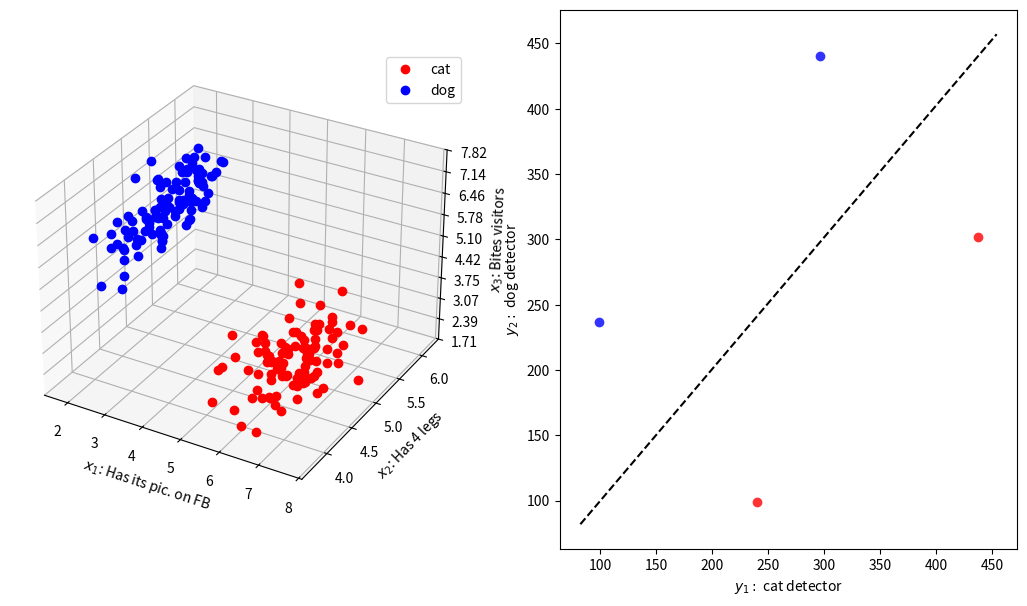

Reproduce this figure in Python.
#!/usr/bin/env python3
# -*- coding: utf-8 -*-
"""
@author: mehdisenoussi
left plot:  3D input space with many animals (cat and dog) plotted in it
right plot: 2D output space after one training step, with the old two and two novel animals
(one cat, one dog) plotted in it. Output is pretty good in this case:
Stimuli from different categories do not overlap in output space
"""

import numpy as np
from mpl_toolkits.mplot3d import Axes3D
from matplotlib.ticker import LinearLocator, FormatStrFormatter
import matplotlib.pyplot as pl

# learning parameter
beta = .4

#############################
# clouds of almost orthogonal random points

n_samples = 100
x1_1 = (np.random.randn(n_samples)+ 10) * .6
x2_1 = (np.random.randn(n_samples)+ 10) * .5
x3_1 = (np.random.randn(n_samples)+ 10) * .25

x1_2 = (np.random.randn(n_samples)+ 10) * .25
x2_2 = (np.random.randn(n_samples)+ 10) * .5
x3_2 = (np.random.randn(n_samples)+ 10) * .6

fig = pl.figure(figsize = (13, 7))
axs = [];
axs.append(fig.add_subplot(1, 2, 1, projection='3d'))
axs.append(fig.add_subplot(1, 2, 2))

axs[0].plot3D(x1_1, x2_1, x3_1, 'ro', label='cat')
axs[0].plot3D(x1_2, x2_2, x3_2, 'bo', label='dog')
axs[0].legend()

axs[0].zaxis.set_major_locator(LinearLocator(10))
axs[0].zaxis.set_major_formatter(FormatStrFormatter('%.02f'))

axs[0].set_xlabel('$x_{1}$: Has its pic. on FB')
axs[0].set_ylabel('$x_{2}$: Has 4 legs')
axs[0].set_zlabel('$x_{3}$: Bites visitors')

# y1 and y2
weights = np.zeros(shape = [2, 3])
targets = np.repeat(np.array([[1, 0], [0, 1]]).T, n_samples, axis=0)

for index in np.arange(n_samples):
    weights = weights + beta * np.dot(targets[index,:][:, np.newaxis],\
                                      np.array([x1_1[index], x2_1[index], x3_1[index]])[:, np.newaxis].T)
    
    weights = weights + beta * np.dot(targets[index+n_samples,:][:, np.newaxis],\
                                      np.array([x1_2[index], x2_2[index], x3_2[index]])[:, np.newaxis].T)

axs[1].set_xlabel('$y_{1}:$ cat detector')
axs[1].set_ylabel('$y_{2}:$ dog detector')

x1_new = [1]
x2_new = [0]
x3_new = [0]
activations = np.dot(weights, np.array([x1_new, x2_new, x3_new]))
axs[1].plot(activations[0], activations[1], 'o', color=[1, .2, .2])

x1_new = [1]
x2_new = [1]
x3_new = [0]
activations = np.dot(weights, np.array([x1_new, x2_new, x3_new]))
axs[1].plot(activations[0], activations[1], 'o', color=[1, .2, .2])

x1_new = [0]
x2_new = [0]
x3_new = [1]
activations = np.dot(weights, np.array([x1_new, x2_new, x3_new]))
axs[1].plot(activations[0], activations[1], 'o', color = [.2, .2, 1])

x1_new = [0]
x2_new = [1]
x3_new = [1]
activations = np.dot(weights, np.array([x1_new, x2_new, x3_new]))
axs[1].plot(activations[0], activations[1], 'o', color = [.2, .2, 1])

axs[1].plot(axs[1].get_xlim(), axs[1].get_ylim(), 'k--')
